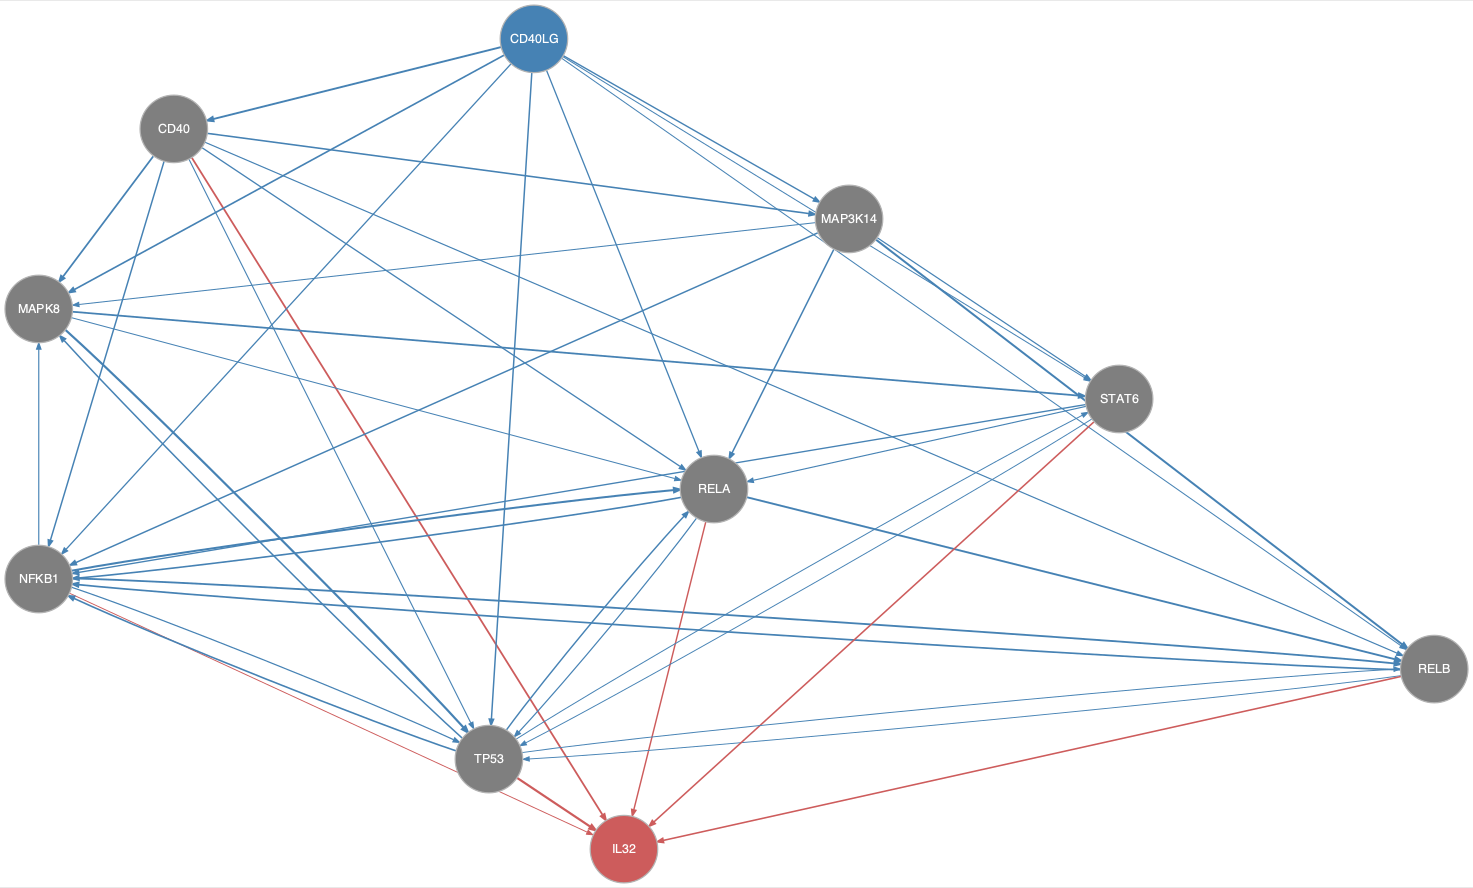

Source data for this figure (header and first rows):
from	to
CD40	MAP3K14
CD40	MAPK8
CD40	NFKB1
CD40	RELA
CD40	RELB
CD40	TP53
CD40LG	CD40
CD40LG	MAP3K14
CD40LG	MAPK8
CD40LG	NFKB1
CD40LG	RELA
CD40LG	RELB
CD40LG	STAT6
CD40LG	TP53
MAP3K14	MAPK8
MAP3K14	NFKB1
MAP3K14	RELA
MAP3K14	RELB
MAP3K14	STAT6
MAPK8	RELA
MAPK8	STAT6
MAPK8	TP53
NFKB1	MAPK8
NFKB1	RELA
NFKB1	RELB
NFKB1	TP53
RELA	NFKB1
RELA	RELB
RELA	TP53
RELB	NFKB1
RELB	TP53
STAT6	NFKB1
STAT6	RELA
STAT6	TP53
TP53	MAPK8
TP53	NFKB1
TP53	RELA
TP53	RELB
TP53	STAT6
CD40	IL32
NFKB1	IL32
RELA	IL32
RELB	IL32
STAT6	IL32
TP53	IL32
